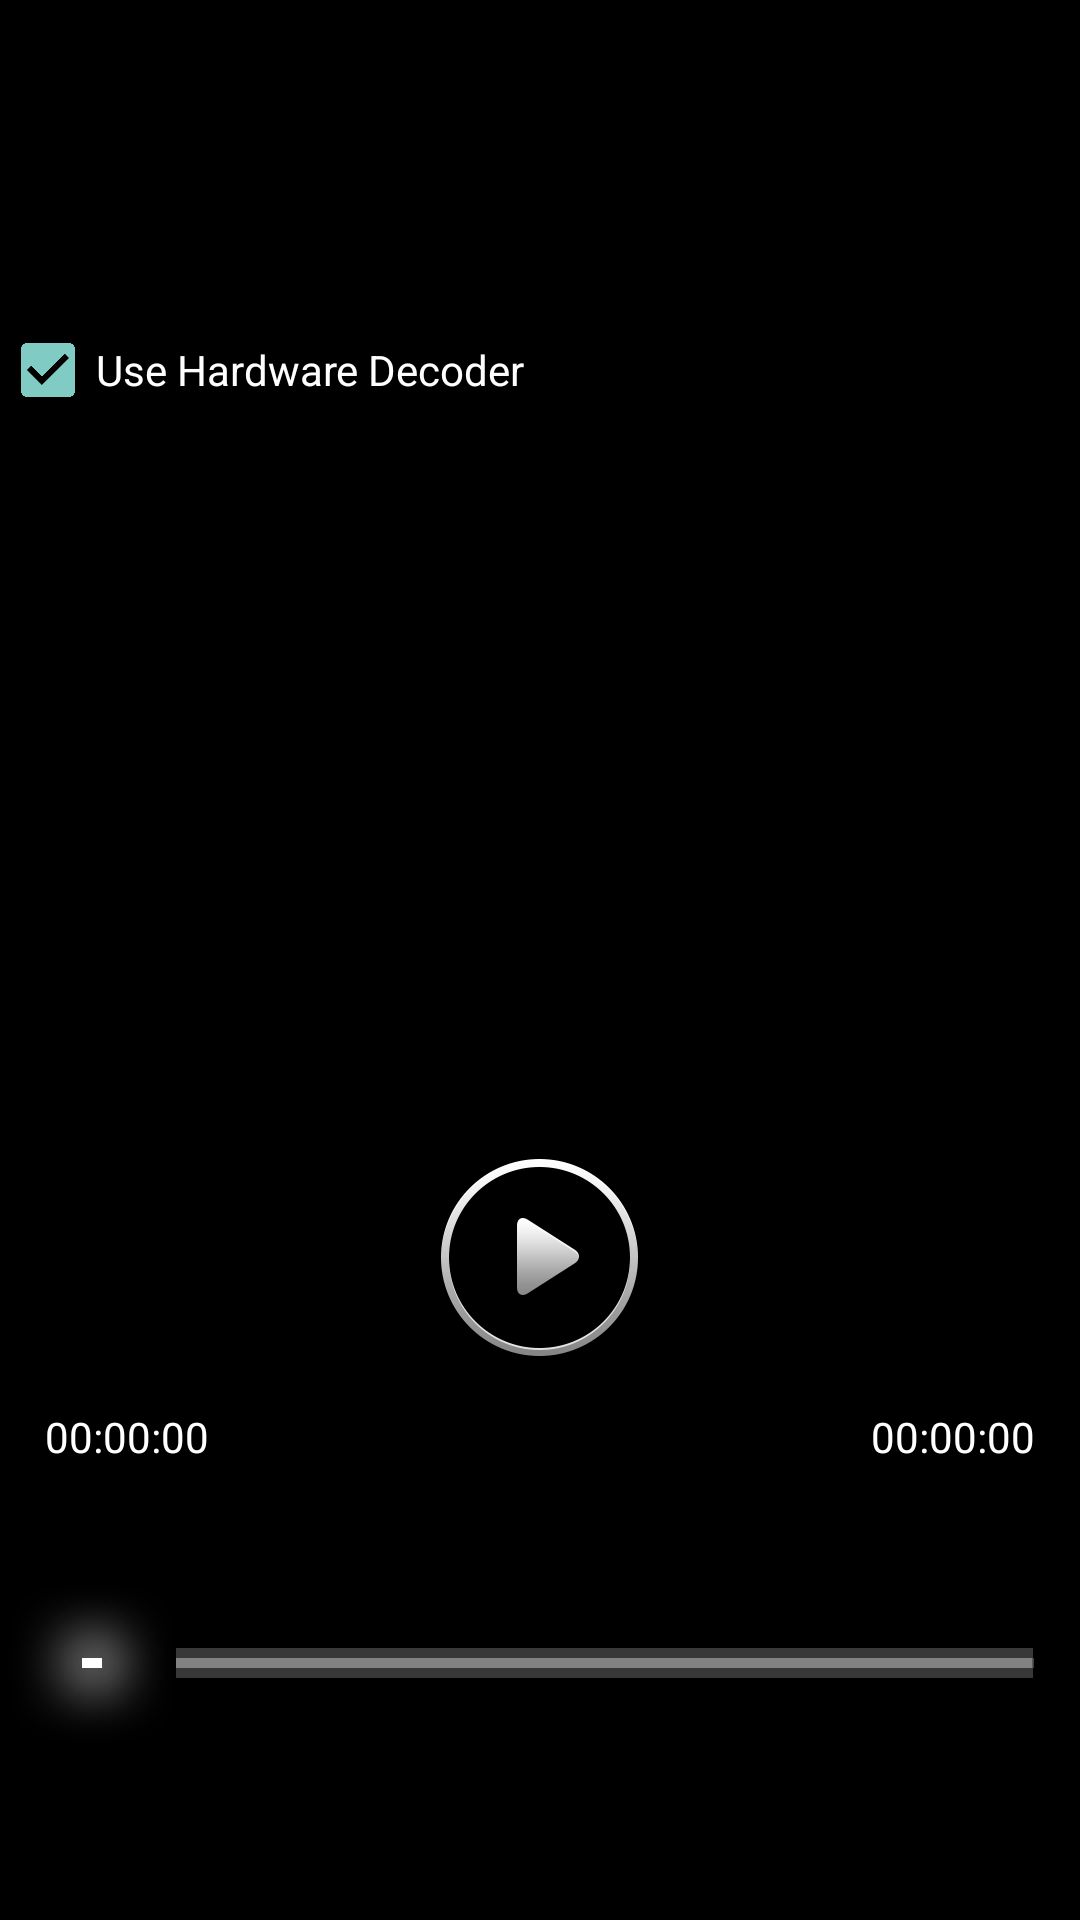

The Android layout XML behind this screen, and the referenced resources:
<!-- AndroidManifest.xml: application theme Theme.AppCompat -->
<!-- res/layout/video_details.xml -->
<?xml version="1.0" encoding="utf-8"?>
<RelativeLayout xmlns:android="http://schemas.android.com/apk/res/android"
    android:layout_width="match_parent"
    android:layout_height="match_parent"
    android:background="@drawable/video_stub_large" >

    <ImageView
        android:id="@+id/nowplaying_lower_top_mask"
        android:layout_width="fill_parent"
        android:layout_height="wrap_content"
        android:layout_alignParentTop="true"
        android:background="@drawable/nowplaying_top_mask" />

    <ImageView
        android:id="@+id/nowplaying_lower_bottom_mask"
        android:layout_width="fill_parent"
        android:layout_height="wrap_content"
        android:layout_alignParentBottom="true"
        android:background="@drawable/nowplaying_bottom_mask" />

    <ImageView
        android:id="@+id/nowplaying_upper_top_mask"
        android:layout_width="fill_parent"
        android:layout_height="wrap_content"
        android:layout_alignParentTop="true"
        android:background="@drawable/nowplaying_top_mask" />

    <ImageView
        android:id="@+id/nowplaying_upper_bottom_mask"
        android:layout_width="fill_parent"
        android:layout_height="wrap_content"
        android:layout_alignParentBottom="true"
        android:background="@drawable/nowplaying_bottom_mask" />

    <TextView
        android:id="@+id/tvname"
        android:layout_width="wrap_content"
        android:layout_height="wrap_content"
        android:layout_alignParentTop="true"
        android:layout_centerHorizontal="true"
        android:paddingTop="70dip"
        android:singleLine="true"
        android:textColor="#ffffffff"
        android:textSize="@dimen/detail_titletextsize" />

    <CheckBox
        android:id="@+id/device_hardware_decoder"
        android:layout_width="wrap_content"
        android:layout_height="wrap_content"
        android:layout_below="@id/tvname"
        android:checked="true"
        android:text="Use Hardware Decoder" />

    <LinearLayout
        android:id="@+id/bottom_bar"
        android:layout_width="fill_parent"
        android:layout_height="wrap_content"
        android:layout_alignParentBottom="true"
        android:layout_marginBottom="5.0dip"
        android:orientation="vertical"
        android:paddingTop="20.0dip" >

        <LinearLayout
            android:layout_width="fill_parent"
            android:layout_height="wrap_content"
            android:gravity="center"
            android:orientation="horizontal" >

            <ImageButton
                android:id="@+id/btnpre"
                android:layout_width="wrap_content"
                android:layout_height="wrap_content"
                android:background="@drawable/nowplaying_prev_n"
                android:button="@null"
                android:visibility="gone" />

            <ImageButton
                android:id="@+id/btnplay"
                android:layout_width="wrap_content"
                android:layout_height="wrap_content"
                android:background="@drawable/btn_play"
                android:button="@null" />

            <ImageButton
                android:id="@+id/btnnext"
                android:layout_width="wrap_content"
                android:layout_height="wrap_content"
                android:background="@drawable/nowplaying_next_n"
                android:button="@null"
                android:visibility="gone" />
        </LinearLayout>

        <RelativeLayout
            android:layout_width="fill_parent"
            android:layout_height="wrap_content"
            android:orientation="horizontal" >

            <TextView
                android:id="@+id/tvcurtime"
                android:layout_width="wrap_content"
                android:layout_height="wrap_content"
                android:layout_alignParentLeft="true"
                android:paddingLeft="15.0dip"
                android:text="00:00:00"
                android:textColor="#ffffff" />

            <TextView
                android:id="@+id/tvduration"
                android:layout_width="wrap_content"
                android:layout_height="wrap_content"
                android:layout_alignParentRight="true"
                android:paddingRight="15.0dip"
                android:text="00:00:00"
                android:textColor="#ffffff" />
        </RelativeLayout>

        <SeekBar
            android:id="@+id/videoprogress"
            android:layout_width="fill_parent"
            android:layout_height="wrap_content"
            android:layout_marginTop="-15dp"
            android:gravity="center_vertical"
            android:paddingLeft="15.0dip"
            android:paddingRight="15.0dip"
            android:progressDrawable="@drawable/time_indicator_progress_drawable"
            android:thumb="@drawable/time_indicator_thumb"
            android:thumbOffset="13.0dip" />
    </LinearLayout>

</RelativeLayout>
<!-- resources referenced by this layout -->
<resources>
  <dimen name="detail_titletextsize">28sp</dimen>
  <!-- drawable btn_play (drawable) -->
  <?xml version="1.0" encoding="utf-8"?>
   
  <selector xmlns:android="http://schemas.android.com/apk/res/android">
      <item android:state_enabled="false" android:drawable="@drawable/nowplaying_play_d"></item>
      <item android:state_pressed="true" android:drawable="@drawable/nowplaying_play_p" /> 
      <item android:state_focused="true" android:drawable="@drawable/nowplaying_play_p" /> 
      <item android:drawable="@drawable/nowplaying_play_n" /> 
  </selector>
  <!-- drawable nowplaying_next_n: png bitmap (drawable-hdpi, 2611 bytes) -->
  <!-- drawable nowplaying_prev_n: png bitmap (drawable-hdpi, 2599 bytes) -->
  <!-- drawable time_indicator_progress_drawable (drawable) -->
  <?xml version="1.0" encoding="utf-8"?>
  <layer-list
    xmlns:android="http://schemas.android.com/apk/res/android">
      <item 
          android:id="@android:id/background" 
          android:drawable="@drawable/time_indicator_progress_bg" />
      <item 
          android:id="@android:id/progress" 
          android:drawable="@drawable/time_indicator_progress" />
      <item 
          android:id="@android:id/secondaryProgress" 
          android:drawable="@drawable/time_indicator_progress_bg" />
  </layer-list>
  <!-- drawable time_indicator_thumb: png bitmap (drawable-hdpi, 2104 bytes) -->
  <!-- drawable nowplaying_play_d: png bitmap (drawable-hdpi, 6767 bytes) -->
  <!-- drawable nowplaying_play_p: png bitmap (drawable-hdpi, 13626 bytes) -->
  <!-- drawable nowplaying_play_n: png bitmap (drawable-hdpi, 7954 bytes) -->
  <!-- drawable time_indicator_progress: png bitmap (drawable-xhdpi, 3386 bytes) -->
</resources>
